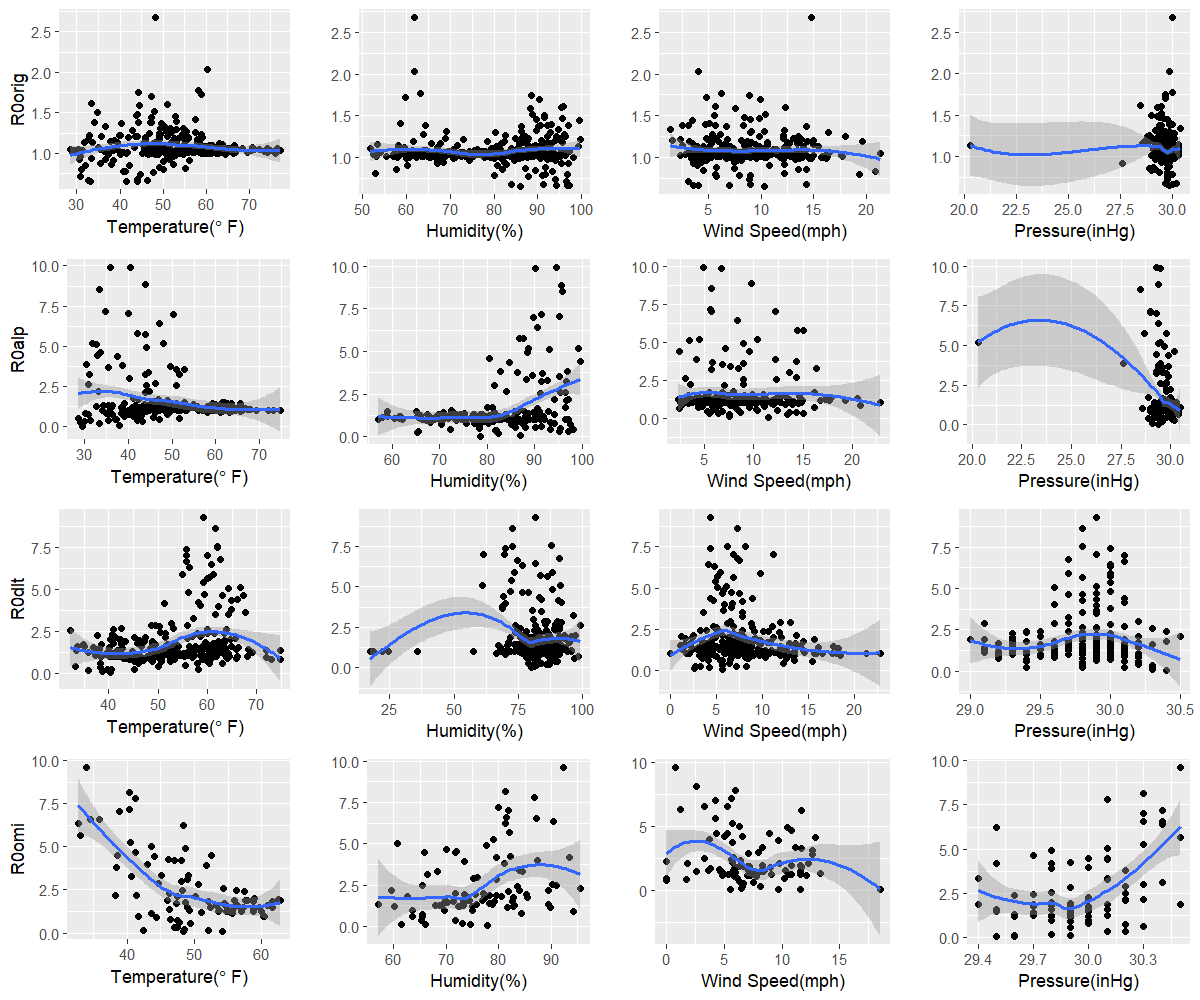

The file beside this chart, header and first rows:
orig, 41.6, 86, 10.3, 29.9
alp, 29.5, 78.5, 11.5, 29.4
dlt, 40.3, 80, 5.6, 30.4
omi, 48.3, 77.8, 18.5, 29.6
